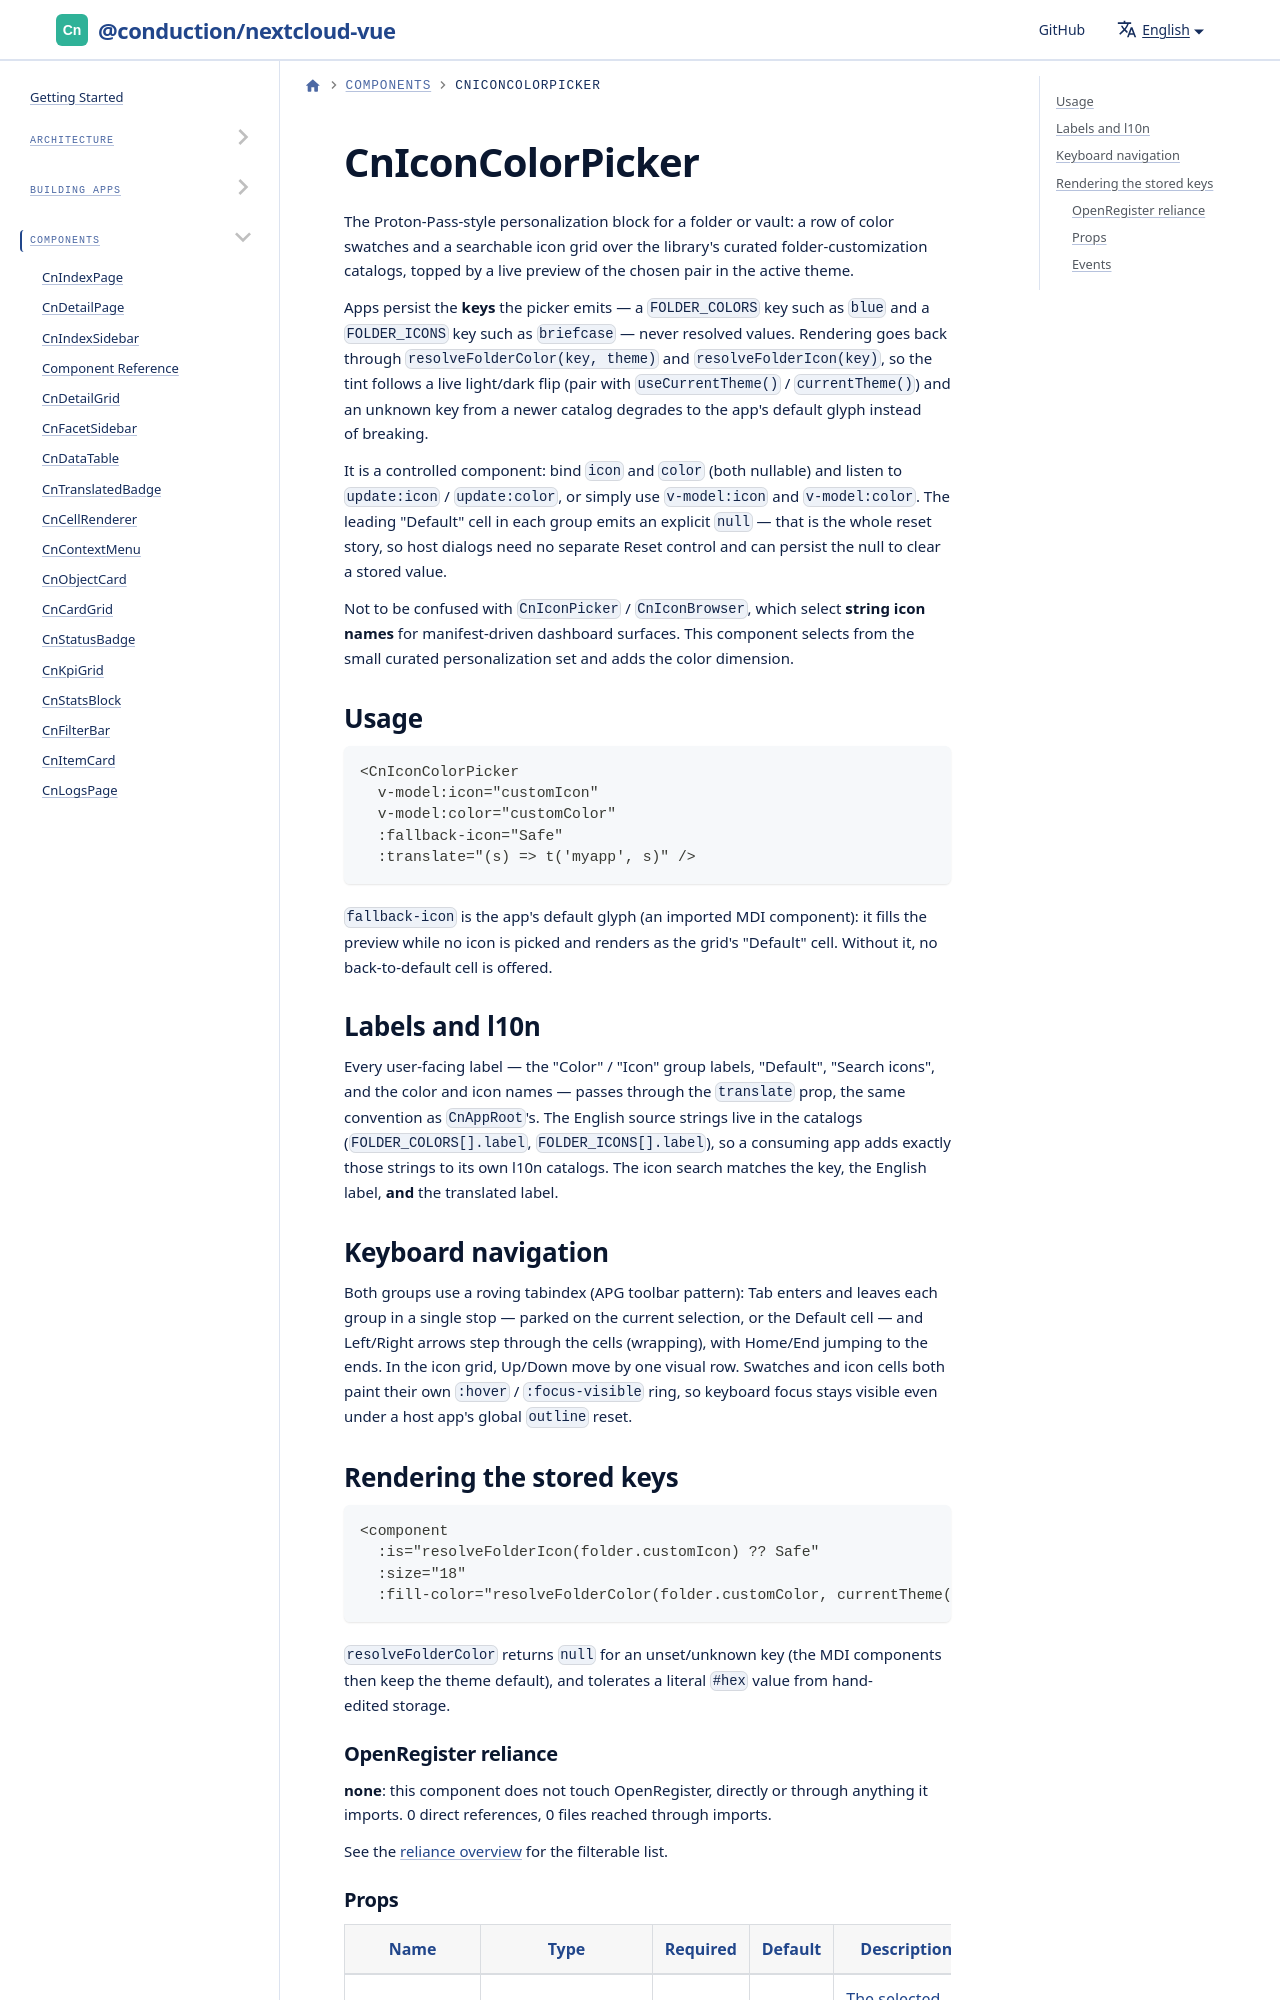

repository: ConductionNL/nextcloud-vue · page: docs/components/cn-icon-color-picker/index.html · generator: docusaurus

import GeneratedRef from './_generated/CnIconColorPicker.md'

# CnIconColorPicker

The Proton-Pass-style personalization block for a folder or vault: a row of color swatches and a searchable icon grid over the library's curated folder-customization catalogs, topped by a live preview of the chosen pair in the active theme.
